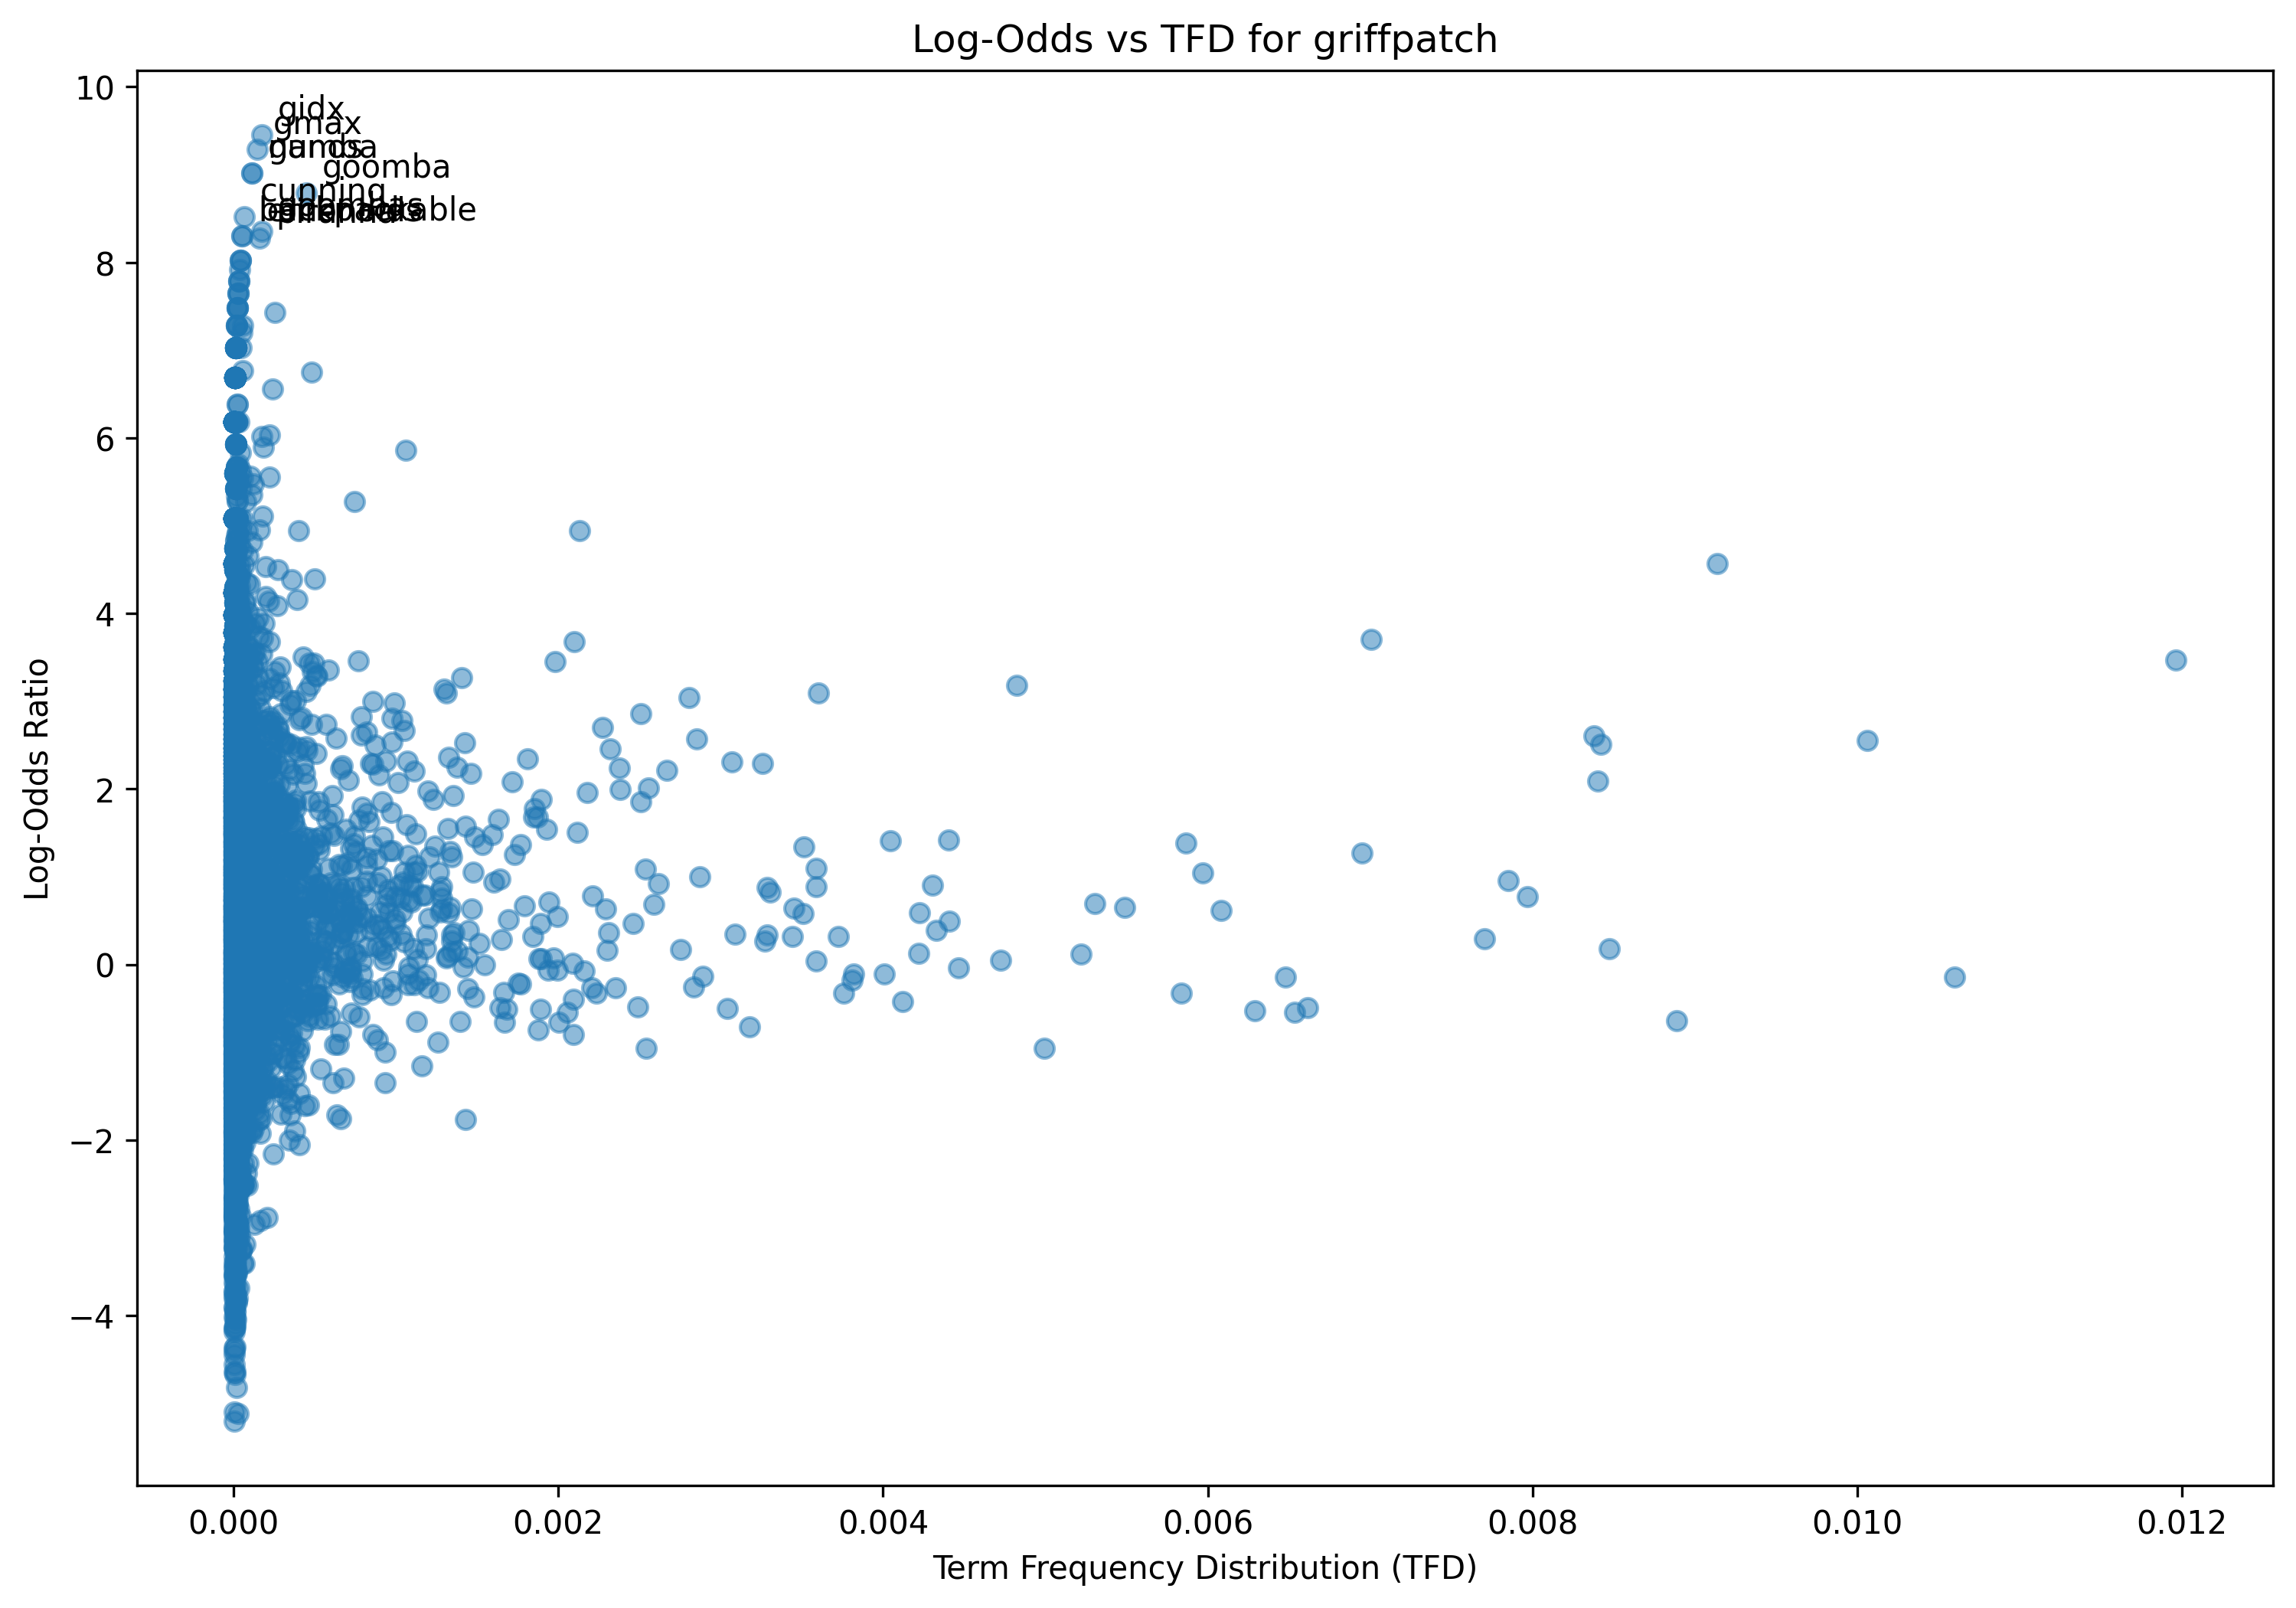

Values plotted in this chart, from the file beside it:
term, log_odds, tfd
hi, -0.1975, 0.0001422
griff, 6.75, 0.00048
patch, 2.74, 0.0005689
im, -0.9526, 0.004991
really, -0.105, 0.003818
excited, 1.187, 0.0004355
youre, -1.71, 0.0006355
listening, -2.286, 4.444345681207084e-06
sure, 0.07691, 0.001969
moment, 0.9469, 0.0008222
wanted, -0.3596, 0.00052
able, -0.1795, 0.001142
maybe, -1.586, 0.0003555
put, -0.4946, 0.00164
together, 0.5366, 0.0008178
youtube, -0.8356, 0.0001689
video, -0.395, 0.002093
ive, -0.1145, 0.001182
often, 0.315, 0.0002844
asked, -0.4289, 8.888691362414169e-05
dont, -0.3252, 0.003755
much, 0.1656, 0.002302
presence, -0.02756, 8.888691362414169e-06
start, 0.3214, 0.003724
set, 0.7708, 0.007969
present, 0.36, 0.0002444
sitting, 0.1708, 7.110953089931335e-05
kitchen, -1.177, 8.888691362414169e-06
microphone, -1.273, 4.444345681207084e-06
shoved, 2.139, 4.444345681207084e-06
boot, -0.4675, 4.8887802493277926e-05
hold, 1.133, 0.00112
somewhere, -0.5887, 0.0001378
near, 0.4438, 7.110953089931335e-05
face, 0.3096, 0.0002844
comfortable, -2.215, 4.444345681207084e-06
situ, 2.815, 4.444345681207084e-06
ation, 0.6724, 4.444345681207084e-06
thought, -0.2632, 0.0002356
id, -0.9146, 0.0006444
give, -0.2667, 0.002204
go, -0.5449, 0.006533
even, 0.0004493, 0.001547
show, -0.3204, 0.001662
itd, 0.7194, 5.7776493855692096e-05
good, 0.3481, 0.003089
way, -0.2528, 0.002835
experimenting, 1.099, 2.2221728406035422e-05
seeing, 0.4918, 0.0003822
whether, 0.5438, 0.0007866
work, -0.1303, 0.002889
screen, 1.42, 0.004404
capture, -0.3604, 4.4443456812070844e-05
create, -0.7486, 0.001876
new, 0.9598, 0.007849
project, 0.9055, 0.004307
expect, 0.4776, 0.0002444
future, -0.7585, 0.0001289
people, -1.542, 0.0003333
might, -0.2633, 0.001196
... 7,513 more rows
